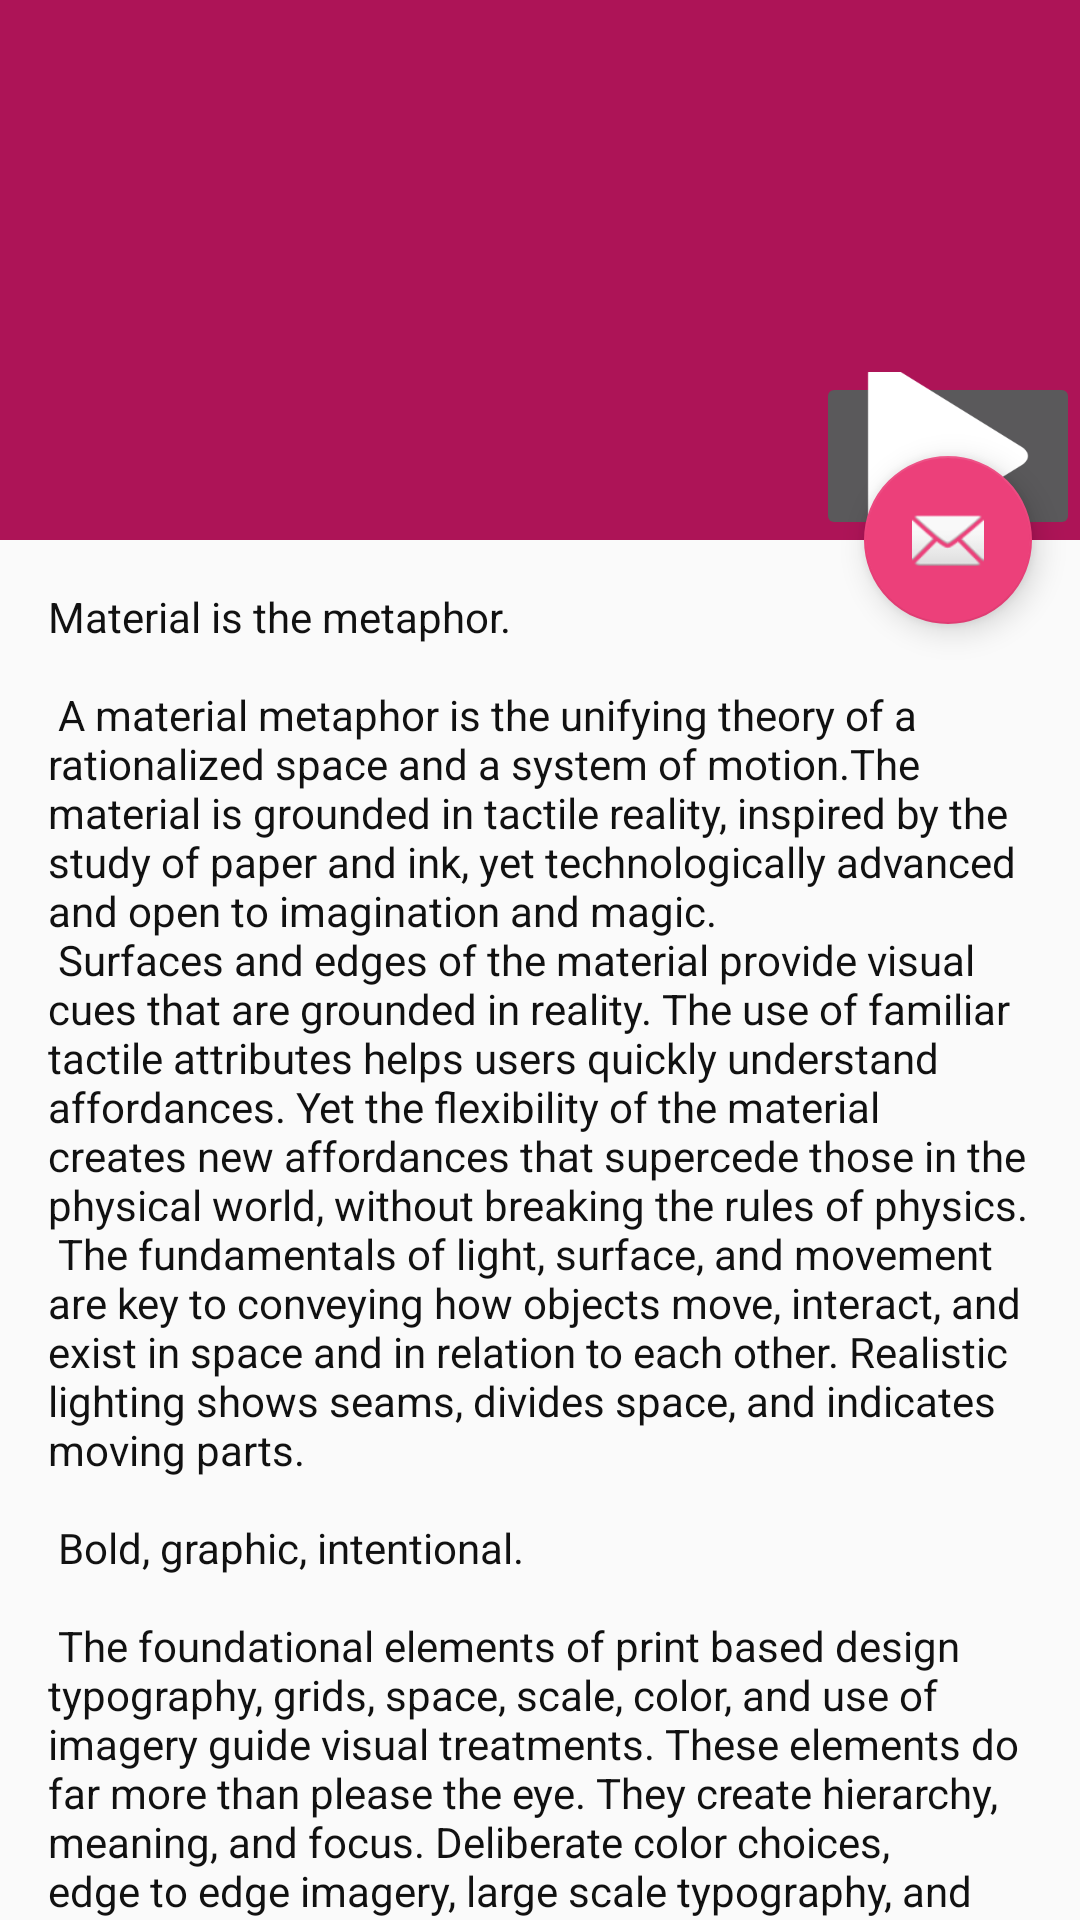

This screen was rendered from an Android layout file. Write that file and the resources it references.
<!-- AndroidManifest.xml: activity theme AppTheme -->
<!-- res/layout/activity_scrolling.xml -->
<?xml version="1.0" encoding="utf-8"?>
<android.support.design.widget.CoordinatorLayout xmlns:android="http://schemas.android.com/apk/res/android"
    xmlns:app="http://schemas.android.com/apk/res-auto"
    xmlns:tools="http://schemas.android.com/tools"
    android:layout_width="match_parent"
    android:layout_height="match_parent"
    android:fitsSystemWindows="true"
    tools:context="com.example.deepak.radio.ScrollingActivity">

    <android.support.design.widget.AppBarLayout
        android:id="@+id/app_bar"
        android:layout_width="match_parent"
        android:layout_height="@dimen/app_bar_height"
        android:fitsSystemWindows="true"
        android:theme="@style/AppTheme.AppBarOverlay">

        <android.support.design.widget.CollapsingToolbarLayout
            android:id="@+id/toolbar_layout"
            android:layout_width="match_parent"
            android:layout_height="match_parent"
            android:fitsSystemWindows="true"
            app:contentScrim="?attr/colorPrimary"
            app:layout_scrollFlags="scroll|exitUntilCollapsed">

            <android.support.v7.widget.Toolbar
                android:id="@+id/toolbar"
                android:layout_width="match_parent"
                android:layout_height="?attr/actionBarSize"
                android:layout_gravity="bottom|end"
                app:popupTheme="@style/AppTheme.PopupOverlay">
                <RelativeLayout
                    android:layout_width="match_parent"
                    android:layout_height="wrap_content">
                <ImageButton
                    android:layout_width="wrap_content"
                    android:layout_height="wrap_content"
                    android:layout_alignParentRight="true"
                    android:src="@mipmap/play_button"/>
                </RelativeLayout>
            </android.support.v7.widget.Toolbar>

        </android.support.design.widget.CollapsingToolbarLayout>
    </android.support.design.widget.AppBarLayout>

    <include layout="@layout/content_scrolling" />

    <android.support.design.widget.FloatingActionButton
        android:id="@+id/fab"
        android:layout_width="wrap_content"
        android:layout_height="wrap_content"
        android:layout_margin="@dimen/fab_margin"
        android:src="@android:drawable/ic_dialog_email"
        app:layout_anchor="@id/app_bar"
        app:layout_anchorGravity="bottom|end" />

</android.support.design.widget.CoordinatorLayout>
<!-- res/layout/content_scrolling.xml (included above) -->
<?xml version="1.0" encoding="utf-8"?>
<android.support.v4.widget.NestedScrollView xmlns:android="http://schemas.android.com/apk/res/android"
    xmlns:app="http://schemas.android.com/apk/res-auto"
    xmlns:tools="http://schemas.android.com/tools"
    android:layout_width="match_parent"
    android:layout_height="match_parent"
    app:layout_behavior="@string/appbar_scrolling_view_behavior"
    tools:context="com.example.deepak.radio.ScrollingActivity"
    tools:showIn="@layout/activity_scrolling">

        <TextView
            android:layout_width="wrap_content"
            android:layout_height="wrap_content"
            android:layout_margin="@dimen/text_margin"
            android:text="@string/large_text" />


</android.support.v4.widget.NestedScrollView>
<!-- resources referenced by this layout -->
<resources>
  <dimen name="app_bar_height">180dp</dimen>
  <dimen name="fab_margin">16dp</dimen>
  <dimen name="text_margin">16dp</dimen>
  <color name="colorPrimary">#AD1457</color>
  <color name="colorPrimaryDark">#880E4F</color>
  <color name="colorAccent">#EC407A</color>
  <color name="black">#111</color>
  <color name="windowBackground">#FFFFFF</color>
  <color name="textColorPrimary">#ffffff</color>
</resources>
